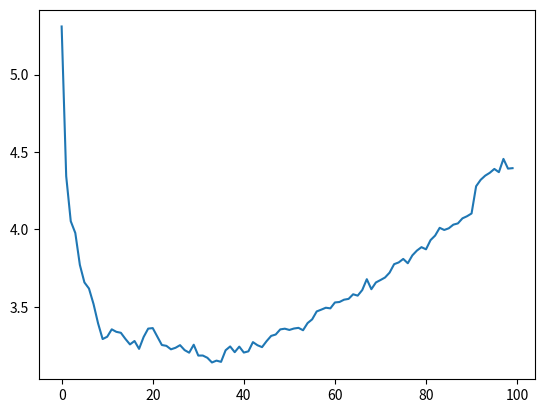

Generate this figure with matplotlib:
# -*- coding: utf-8 -*-
"""
Created on Mon May 15 18:16:32 2017

[redacted]
"""

import numpy as np
import math
import matplotlib.pyplot as plt

N=60
steps=100
Lred=math.pow(2.0*N,1/3)
rc=Lred/2
Ared=0.8
delta=1.0/4.0
tail=2.0*np.pi*Ared*0.5*math.exp(1.0-rc)
ptail=2/3*np.pi*Ared*0.5*0.5*(3+Lred/2.0)

accep=0
Ener=np.zeros(steps)
Etail=np.zeros(steps)
Virial=np.zeros(steps)
Pressure=np.zeros(steps)
Ptail=np.zeros(steps)
conftest=np.array([[1,0,0],[2,0,0]])

def distance(conf,k,u):
    sq1 = conf[k,0]-conf[u,0]-Lred*math.floor((conf[k,0]-conf[u,0])/Lred+0.5)
    sq2 = conf[k,1]-conf[u,1]-Lred*math.floor((conf[k,1]-conf[u,1])/Lred+0.5)
    sq3 = conf[k,2]-conf[u,2]-Lred*math.floor((conf[k,2]-conf[u,2])/Lred+0.5)
    
    sq1=sq1*sq1
    sq2=sq2*sq2
    sq3=sq3*sq3  
    
    return math.sqrt(sq1 + sq2 + sq3)

def totalenergy(conf):
    E=0
    Vir=0
    for i in range(N):
        for j in range(N):
            Etemp=0
            Virtemp=0
            if i<j:
                dij=distance(conf,i,j)
                if dij<1:
                    Etemp=1/math.pow(dij,3)
                    Virtemp=-3*Etemp
                if dij<rc:
                    Etemp=1/math.pow(dij,2)*math.exp(-dij+1)
                    Virtemp=-Etemp/dij-2*Etemp
            E+=Etemp
            Vir+=Virtemp
    E=Ared*E
    Vir=Ared*Vir
    return np.array([E,Vir])
    
def energyi(conf,i):
    Eij=0
    Virij=0
    for j in range(N):
        Etemp=0
        Virtemp=0
        if j!=i:
            dij=distance(conf,i,j)
            if dij<1:
                Etemp=1/math.pow(dij,3)
                Virtemp=-3*Etemp
            if dij<rc:
                Etemp=1/math.pow(dij,2)*math.exp(-dij+1)
                Virtemp=-Etemp/dij-2*Etemp
        Eij+=Etemp
        Virij+=Virij+Virtemp
    Eij=Ared*Eij
    Virij=Ared*Virij
    
    return np.array([Eij,Virij])

r=np.zeros([N,3])
rnew=np.zeros([N,3])
for i in range(N):
    r[i,0]=np.random.uniform()*Lred
    r[i,1]=np.random.uniform()*Lred
    r[i,2]=np.random.uniform()*Lred

Energy=np.zeros(steps)
Virial=np.zeros(steps)
Pressure=np.zeros(steps)
Resultsrun=totalenergy(r)
for f in range(N):
    rnew[f,0]=r[f,0]
    rnew[f,1]=r[f,1]
    rnew[f,2]=r[f,2]
D_E=np.zeros(2) 


for s in range(0,steps):
    for l in range(N):
        rnew[l,0]=r[l,0]+delta*(np.random.uniform()-0.5)
        rnew[l,1]=r[l,1]+delta*(np.random.uniform()-0.5)
        rnew[l,2]=r[l,2]+delta*(np.random.uniform()-0.5)
        
        D_Results=energyi(rnew,l)-energyi(r,l)

        rannum=np.random.uniform()
        if rannum<=math.exp(-D_Results[0]):

            r[l,0]=rnew[l,0]
            r[l,1]=rnew[l,1]
            r[l,2]=rnew[l,2]
            Resultsrun+=D_Results
            accep+=1              
            
    Energy[s]=Resultsrun[0]
    Virial[s]=Resultsrun[1]

TotalEnergy=np.mean(Energy)/N
plt.plot(Energy/N)        
'''if rannum<=math.exp(-D_Results[0]):'''        
    





    
            